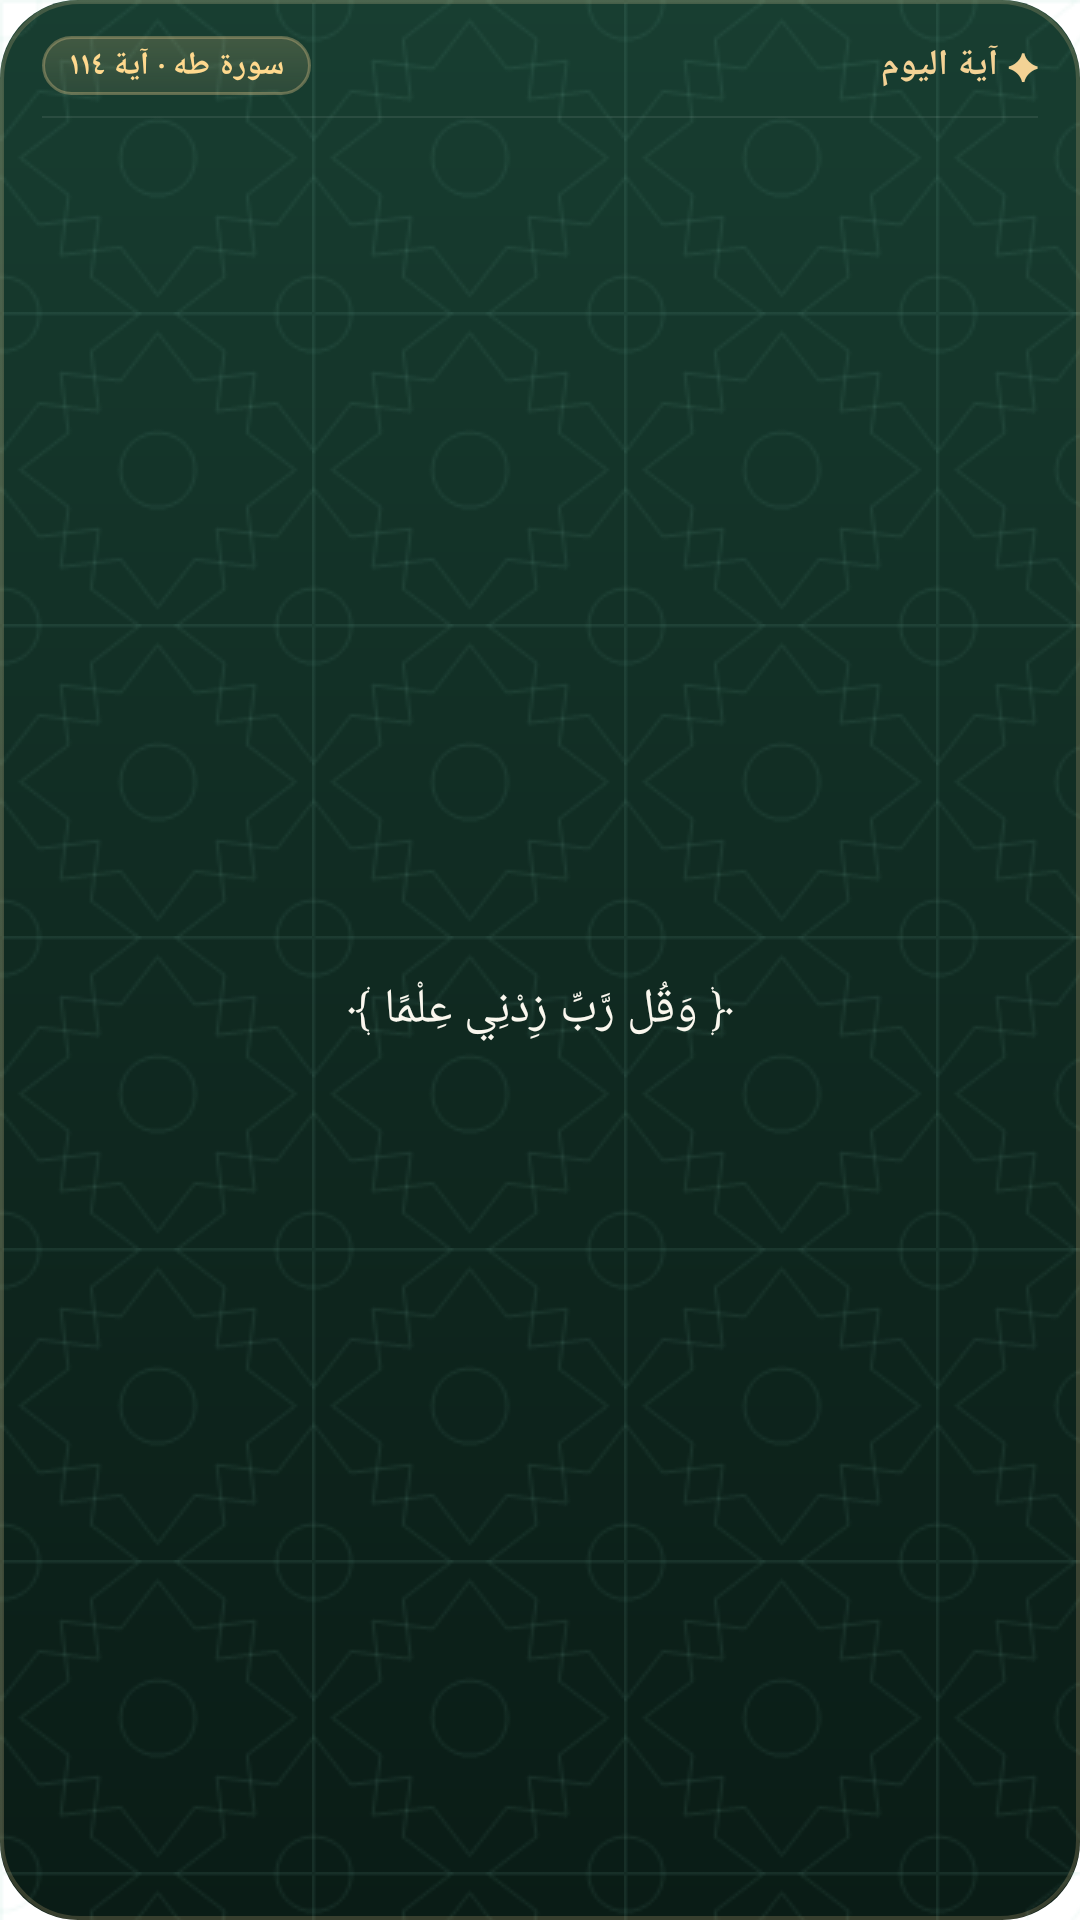

Android layout source for this screen:
<!-- AndroidManifest.xml: fallback theme Theme.MaterialComponents.DayNight.NoActionBar -->
<!-- res/layout/ayah_widget_layout.xml -->
<?xml version="1.0" encoding="utf-8"?>
<FrameLayout xmlns:android="http://schemas.android.com/apk/res/android"
    android:id="@+id/widget_container"
    android:layout_width="match_parent"
    android:layout_height="match_parent">

    
    <ImageView
        android:id="@+id/widget_rendered_image"
        android:layout_width="match_parent"
        android:layout_height="match_parent"
        android:scaleType="fitXY"
        android:visibility="gone" />

    
    <LinearLayout
        android:id="@+id/widget_fallback_container"
        android:layout_width="match_parent"
        android:layout_height="match_parent"
        android:orientation="vertical"
        android:background="@drawable/widget_background"
        android:paddingLeft="14dp"
        android:paddingRight="14dp"
        android:paddingTop="12dp"
        android:paddingBottom="12dp"
        android:layoutDirection="rtl">

        
        <LinearLayout
            android:layout_width="match_parent"
            android:layout_height="wrap_content"
            android:orientation="horizontal"
            android:gravity="center_vertical">

            
            <TextView
                android:layout_width="wrap_content"
                android:layout_height="wrap_content"
                android:text="✦ آية اليوم"
                android:textColor="#F3D295"
                android:fontFamily="@font/amiri"
                android:textSize="12sp"
                android:textStyle="bold" />

            <ImageView
                android:layout_width="0dp"
                android:layout_height="0dp"
                android:layout_weight="1" />

            
            <TextView
                android:id="@+id/widget_ref_text"
                android:layout_width="wrap_content"
                android:layout_height="wrap_content"
                android:background="@drawable/widget_pill_bg"
                android:paddingLeft="9dp"
                android:paddingRight="9dp"
                android:paddingTop="2.5dp"
                android:paddingBottom="2.5dp"
                android:text="سورة طه · آية ١١٤"
                android:textColor="#FFD98E"
                android:fontFamily="@font/amiri"
                android:textSize="10.5sp"
                android:textStyle="bold" />
        </LinearLayout>

        
        <ImageView
            android:layout_width="match_parent"
            android:layout_height="0.8dp"
            android:layout_marginTop="7dp"
            android:layout_marginBottom="6dp"
            android:background="#15FFFFFF" />

        
        <TextView
            android:id="@+id/widget_verse_text"
            android:layout_width="match_parent"
            android:layout_height="0dp"
            android:layout_weight="1"
            android:gravity="center"
            android:paddingLeft="6dp"
            android:paddingRight="6dp"
            android:text="﴿ وَقُل رَّبِّ زِدْنِي عِلْمًا ﴾"
            android:textColor="#FAF7EE"
            android:fontFamily="@font/amiri_quran"
            android:textSize="16sp"
            android:lineSpacingMultiplier="1.25"
            android:ellipsize="end"
            android:maxLines="20" />

    </LinearLayout>
</FrameLayout>
<!-- resources referenced by this layout -->
<resources>
  <!-- drawable widget_background (drawable) -->
  <?xml version="1.0" encoding="utf-8"?>
  <layer-list xmlns:android="http://schemas.android.com/apk/res/android">
      
      <item>
          <shape android:shape="rectangle">
              <gradient
                  android:startColor="#183E31"
                  android:centerColor="#102A21"
                  android:endColor="#0A1C16"
                  android:angle="270" />
              <corners android:radius="26dp" />
          </shape>
      </item>
  
      
      <item>
          <bitmap
              android:src="@drawable/islamic_tile_pattern"
              android:tileMode="repeat"
              android:dither="true" />
      </item>
  
      
      <item>
          <shape android:shape="rectangle">
              <corners android:radius="26dp" />
              <stroke
                  android:width="1.2dp"
                  android:color="#35E5C78A" />
          </shape>
      </item>
  </layer-list>
  <!-- drawable widget_pill_bg (drawable) -->
  <?xml version="1.0" encoding="utf-8"?>
  <shape xmlns:android="http://schemas.android.com/apk/res/android"
      android:shape="rectangle">
      <gradient
          android:startColor="#33E5C78A"
          android:endColor="#1AE5C78A"
          android:angle="270" />
      <corners android:radius="16dp" />
      <stroke
          android:width="1dp"
          android:color="#59E5C78A" />
  </shape>
  <!-- drawable islamic_tile_pattern: png bitmap (drawable, 3347 bytes) -->
</resources>
